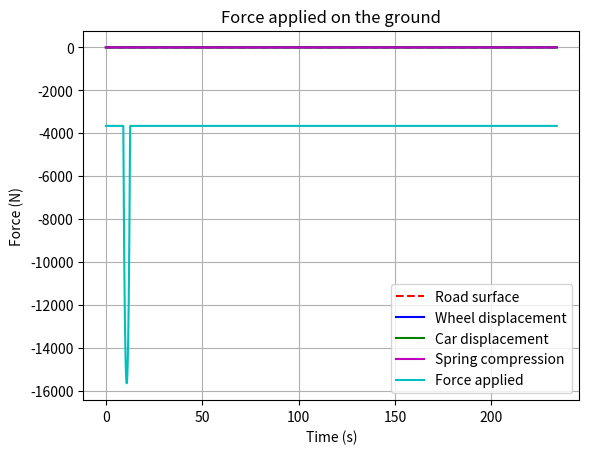

Source code (Python):
import numpy as np
import matplotlib.pyplot as plt

### DEFINING CONSTANTS ###

### ALL THE CONSTANTS ARE DEFINED IN SI UNITS ###

WHEEL_R = 0.329
WHEEL_MASS = 23
CAR_MASS = 350
SPRING_K = 60000
SPRING_DAMPING = 3929.73  # For critical damping
SPRING_MAX = 1
SPRING_MIN = 0.2
SPRING_EQ = 0.442
BUMP_R = 0.7
BUMP_CENTER_1 = 3
BUMP_CENTER_2 = 6
BUMP_CENTER_3 = 9
BUMP_DISTANCE_TO_SURFACE = 0.5
SIM_DISTANCE = 65

GRAVITY_ACC = -9.81

### ROAD SIMULATION PARAMETERS ###

v_kmh = 1
dx = 0.001
n_bumps = 1

### INITIAL CALCULATIONS ###


def velocity_in_ms(v_kmh):
    """
    Converts velocity from km/h to m/s.

    :param v_kmh: car velocity in km/h
    :return: car velocity in m/s
    """
    v_ms = v_kmh / 3.6
    return v_ms


def sim_time(v_ms, dx):
    """
    Calculates simulation time and time between interations.

    :param v_ms: car velocity in m/s
    :param dx: lenght traveled with each iteration
    :return: simulation time and time between interations
    """
    dt = dx / v_ms
    sim_time = SIM_DISTANCE / v_ms
    return dt, sim_time


### DEFINING ROAD SURFACE ###


def create_road(dx, n_bumps):
    """
    Creates the road surface based on the given bump parameters.

    :param dx: lenght traveled with each iteration
    :param bump_center: center of the bump to be used in the current iteration
    :return: array containing the coordenates of the road surface
    """
    v_ms = velocity_in_ms(v_kmh)
    dt, sim_t = sim_time(v_ms, dx)
    road_surface = np.zeros((int(sim_t / dt) + 1, 2))
    t = 0
    x = 0
    list_position = 0
    if n_bumps == 0:
        while t <= sim_t:
            road_surface[list_position, 0] = t
            x += dx
            t += dt
            list_position += 1
    else:
        while t <= sim_t:
            road_surface[list_position, 0] = t
            bump_center = used_bump(x)
            road_surface[list_position, 1] = solve_position_equation(x, bump_center)
            x += dx
            t += dt
            list_position += 1
    return road_surface


def used_bump(x):
    """Defines which bump is used for wheel to road contact calculation.

    :param x: position of the current iteration
    :return: center of the bump to be used in the current iteration
    """
    if x < 4.5:
        bump_center = BUMP_CENTER_1
    elif x >= 4.5 and x < 7.5 and n_bumps > 1:
        bump_center = BUMP_CENTER_2
    elif n_bumps > 2:
        bump_center = BUMP_CENTER_3
    else:
        bump_center = 0
    return bump_center


def solve_position_equation(x, bump_center):
    """
    Calculates y position of road surface for bump geometry.

    :param x: position of the current iteration
    :param bump_center: center of the bump to be used in the current iteration
    :return: y position
    """
    eq_discriminant = BUMP_R**2 - (x - bump_center) ** 2
    if eq_discriminant >= 0:
        if np.sqrt(eq_discriminant) - 0.5 > 0:
            return np.sqrt(eq_discriminant) - 0.5
        else:
            return 0
    else:
        return 0


### EULER-CROMER SIMULATION PARAMETERS ###

v_ms = velocity_in_ms(v_kmh)
dt, sim_t = sim_time(v_ms, dx)
time = np.arange(0, sim_t + dt, dt)

y_car0 = 0.0
v_car0 = 0.0

### SIMULATION FUNCTIONS ###


def simulate(road_surface, spring_damping):
    """
    Uses the Euler-Cromer method to simulate the displacement of the car given
    the wheel displacement and system characteristics.

    :param road_surface: array containing the coordenates of the road surface
    :return: vertical position of the center of the car
    """
    y_wheel = road_surface[:, 1]
    v_wheel = np.zeros_like(y_wheel)
    a_wheel = np.zeros_like(y_wheel)
    f_wheel_spring = np.zeros_like(y_wheel)
    f_ground = np.zeros_like(y_wheel)
    y_car = np.zeros_like(y_wheel)
    v_car = np.zeros_like(y_wheel)

    gravity = (CAR_MASS + WHEEL_MASS) * GRAVITY_ACC

    v_wheel[0] = (y_wheel[1] - y_wheel[0]) / dt
    y_car[0] = y_car0
    v_car[0] = v_car0
    f_ground[0] = gravity

    # Iterates through dt and calculates the displacement of the car

    for i in range(1, int(sim_t / dt) + 1):
        v_wheel[i] = (y_wheel[i] - y_wheel[i - 1]) / dt

        a_wheel[i] = (v_wheel[i] - v_wheel[i - 1]) / dt

        f_wheel_spring[i] = -SPRING_K * y_wheel[i]
        f_ground[i] = gravity + f_wheel_spring[i]

        a_car = -SPRING_K / CAR_MASS * (
            y_car[i - 1] - y_wheel[i - 1]
        ) - spring_damping / CAR_MASS * (v_car[i - 1] - v_wheel[i - 1])

        v_car[i] = v_car[i - 1] + a_car * dt

        y_car[i] = y_car[i - 1] + v_car[i] * dt

        # Restricts string to max and min lengths

        if y_car[i] > y_wheel[i] + (SPRING_MAX - SPRING_EQ):
            y_car[i] = y_wheel[i] + (SPRING_MAX - SPRING_EQ)
        if y_car[i] < y_wheel[i] - (SPRING_EQ - SPRING_MIN):
            y_car[i] = y_wheel[i] - (SPRING_EQ - SPRING_MIN)
    return y_car, f_ground


def spring_compression(y_car, wheel_position):
    """
    Calculates the length of the spring at each time step.

    :param y_car: vertical position of the center of the car
    :param wheel_position: numpy array with the position of the wheel center
    :return: spring length
    """
    wheel_center = wheel_position[:, 1]
    spring_compression = y_car - wheel_center
    return spring_compression


def stabilization(spring_compression):
    """
    Calculates the time it takes to stabilize an oscillation after passing one
    bump.

    :param spring_compression: spring length
    :return: time it takes to stabilize the oscillation
    """
    amp = np.abs(spring_compression - SPRING_EQ)
    max_amp = np.max(np.abs(amp))
    stability_condition = 0.05 * max_amp

    stabilization_time = 0
    for i in range(0, len(amp)):
        if amp[i] > stability_condition:
            stabilization_time = (i + 1) * dt
    return stabilization_time


### PLOTTING DATA ###


def plot_displacements(road_surface, wheel_position, y_car):
    """
    Plots wheel position, road surface and car displacement relative to travel time.

    :param wheel_position: numpy array with the position of the wheel center
    :param road_surface: numpy array with the position of the road surface
    :param y_car: vertical position of the center of the car
    :return: graph of road, wheel and car positions over time
    """
    plt.plot(time, road_surface[:, 1], "r--", label="Road surface")
    plt.plot(time, wheel_position[:, 1], "b", label="Wheel displacement")
    plt.plot(time, y_car, "g", label="Car displacement")
    plt.xlabel("Time (s)")
    plt.ylabel("Vertical position (m)")
    plt.title("Road surface and displacements")
    plt.legend()
    plt.grid(True)
    plt.show()


def plot_spring_compression(spring_compression):
    """
    Plots spring compression. The lower the value in yy, the more compressed the
    spring is.

    :param spring_compression: spring length
    :return: graph of spring length over time
    """
    plt.plot(time, spring_compression, "m", label="Spring compression")
    plt.xlabel("Time (s)")
    plt.ylabel("Vertical position (m)")
    plt.title("Spring compression, eq. around 0.442 m")
    plt.legend()
    plt.grid(True)
    plt.show()


def plot_force(f_ground):
    """
    Plots the force applied by the wheel on the ground.

    :param force: force applied to the ground on each iteration
    :return: graph of force applied over time
    """
    plt.plot(time, f_ground, "c", label="Force applied")
    plt.xlabel("Time (s)")
    plt.ylabel("Force (N)")
    plt.title("Force applied on the ground")
    plt.legend()
    plt.grid(True)
    plt.show()


### PROGRAM INITIALIZATION ###


if __name__ == "__main__":
    # Plots data using the best damping coefficient and the selected number of bumps

    print("Best damping coefficient:", SPRING_DAMPING, "Ns/m")
    road_surface = create_road(dx, n_bumps)
    wheel_position = np.copy(road_surface)
    wheel_position[:, 1] = road_surface[:, 1] + WHEEL_R
    y_car, f_ground = simulate(road_surface, SPRING_DAMPING)
    y_car += WHEEL_R + SPRING_EQ
    spring_compression = spring_compression(y_car, wheel_position)
    plot_displacements(road_surface, wheel_position, y_car)
    plot_spring_compression(spring_compression)
    plot_force(f_ground)
